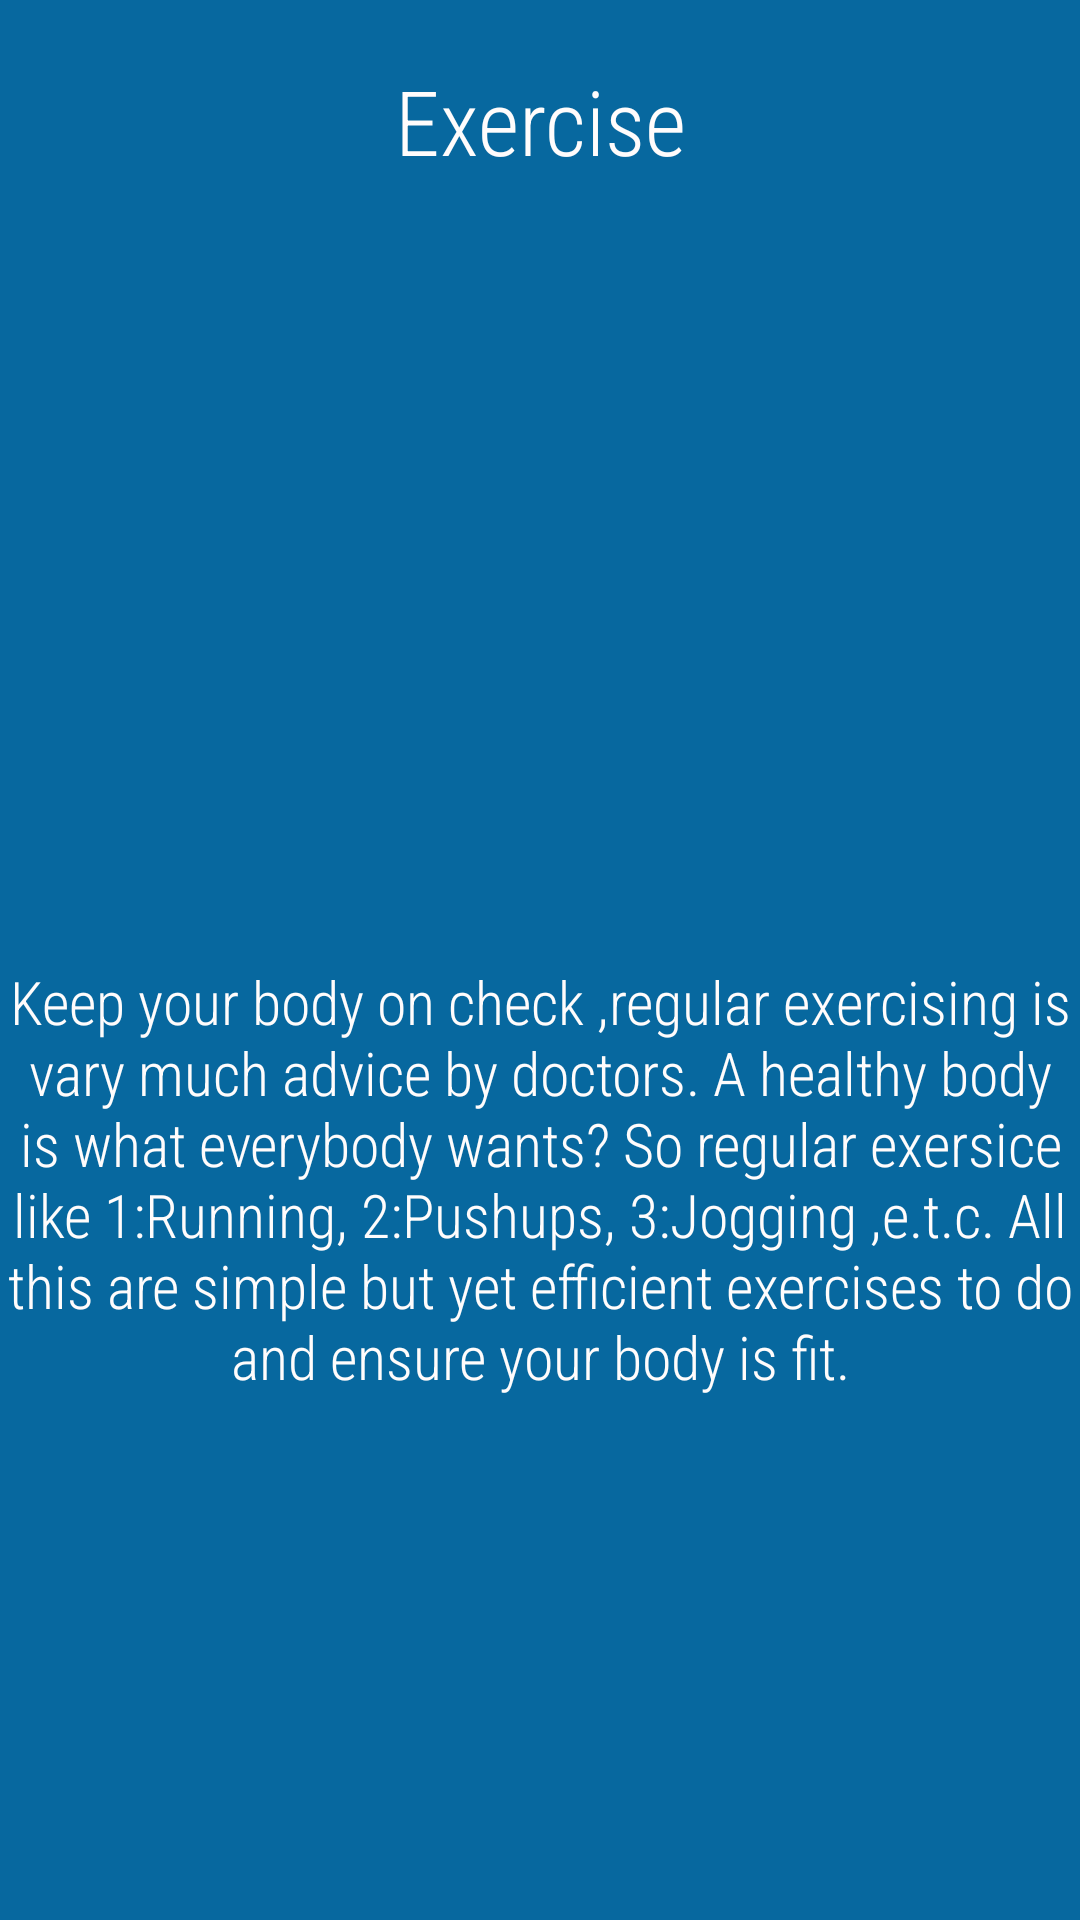

Here is an Android app screen rendered from its layout file. Give the layout XML and the strings, colors and styles it references.
<!-- AndroidManifest.xml: application theme Theme.Chui_WellnessApp20 -->
<!-- res/layout/activity_exercise.xml -->
<?xml version="1.0" encoding="utf-8"?>
<LinearLayout
    xmlns:android="http://schemas.android.com/apk/res/android"
    xmlns:app="http://schemas.android.com/apk/res-auto"
    xmlns:tools="http://schemas.android.com/tools"
    android:id="@+id/main"
    android:backgroundTint="#07689f"
    android:background="#0440f0"
    android:orientation="vertical"
    android:layout_width="match_parent"
    android:layout_height="match_parent"
    tools:context=".Exercise">

    <TextView
        android:layout_width="match_parent"
        android:layout_height="wrap_content"
        android:text="Exercise"
        android:textSize="30dp"
        android:textAlignment="center"
        android:layout_marginTop="20dp"
        android:textColor="#FFFCFC"
        android:backgroundTint="#1FC8C8"
        android:fontFamily="sans-serif-condensed-light"
        />

    <ImageView
        android:layout_width="wrap_content"
        android:layout_height="200dp"
        android:src="@drawable/image5"
        android:scaleType="centerCrop"
        android:layout_margin="30dp"
        />

    <TextView
        android:layout_width="match_parent"
        android:layout_height="156dp"
        android:fontFamily="sans-serif-condensed-light"
        android:text="Keep your body on check ,regular exercising is vary much advice by doctors.
A healthy body is what everybody wants? So regular exersice like
1:Running,
2:Pushups,
3:Jogging ,e.t.c.
All this are simple but yet efficient exercises to do and ensure your body is fit."
        android:textAlignment="center"
        android:textColor="#FFFCFC"
        android:textSize="20dp" />


</LinearLayout>
<!-- resources referenced by this layout -->
<resources>
  <style name="Theme.Chui_WellnessApp20" parent="Base.Theme.Chui_WellnessApp20" />
  <style name="Base.Theme.Chui_WellnessApp20" parent="Theme.Material3.DayNight.NoActionBar">
          
          
      </style>
</resources>
